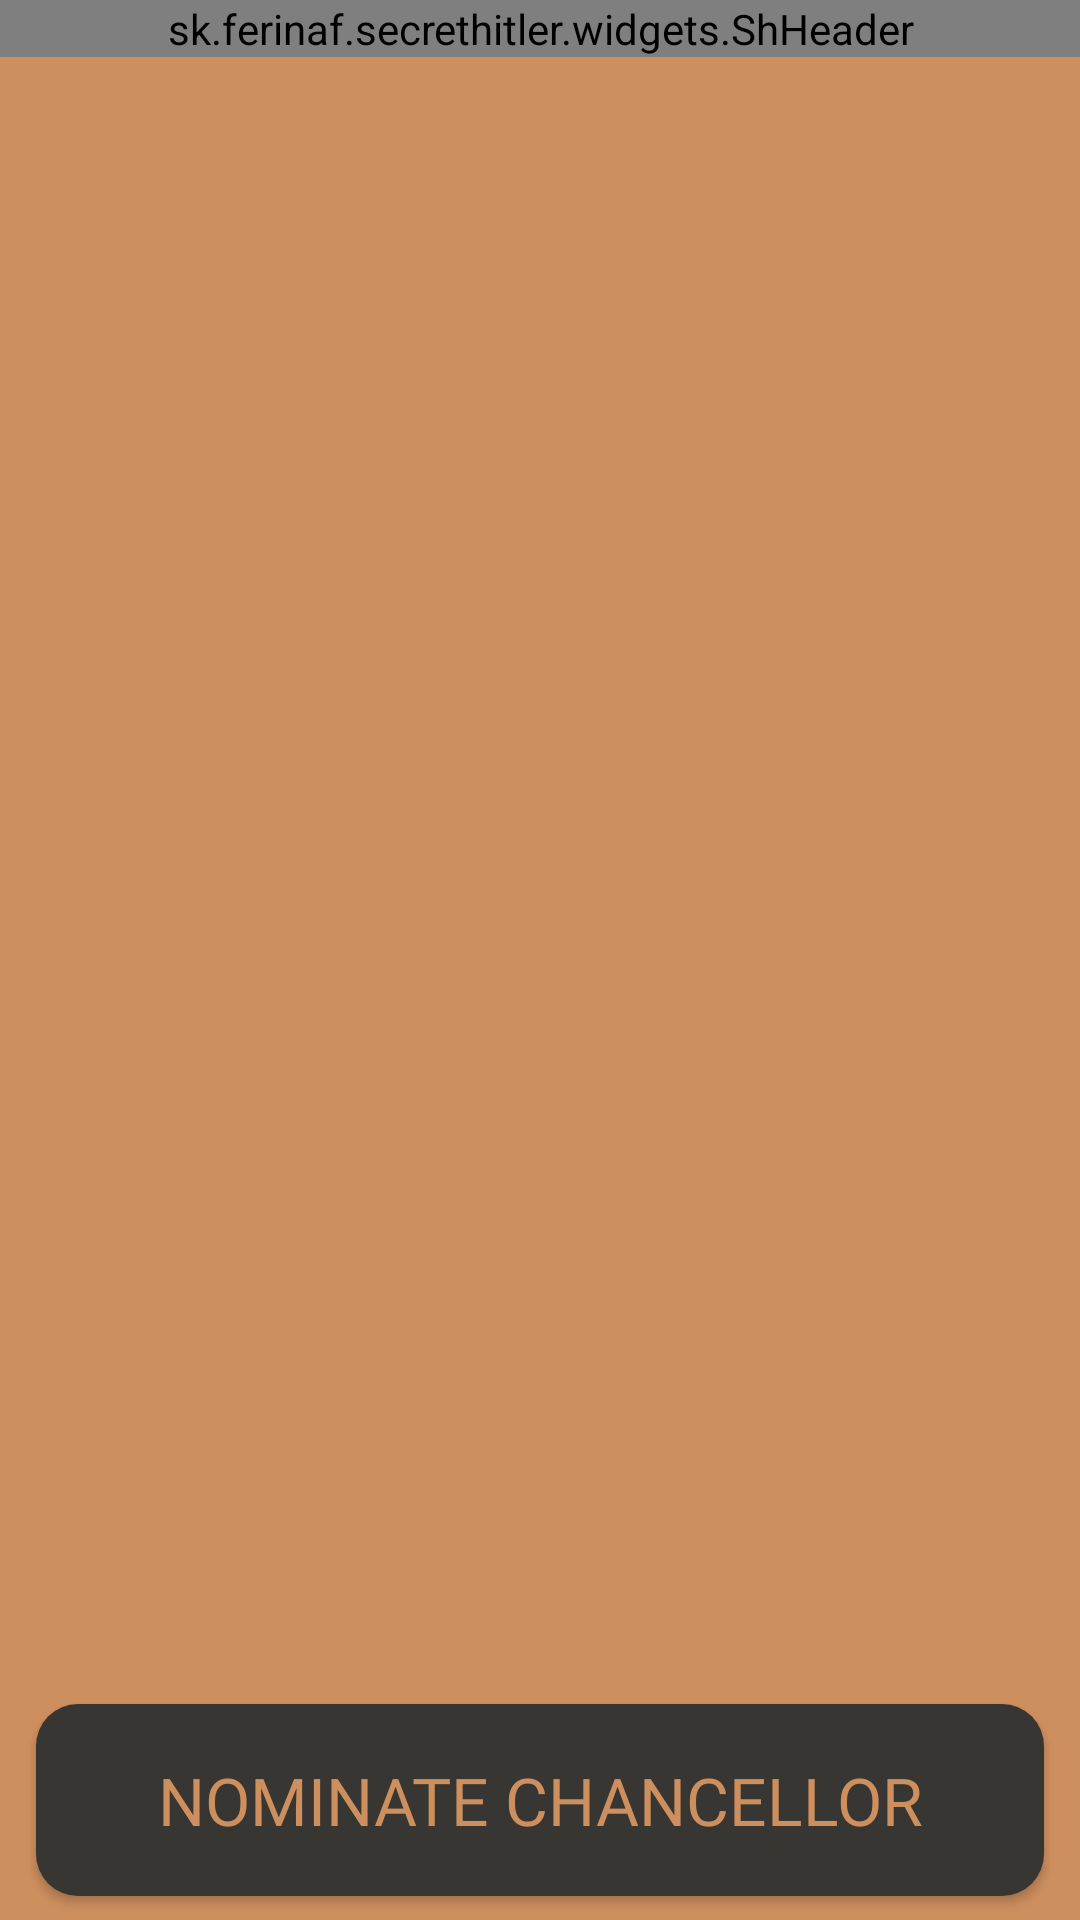

Android layout source for this screen:
<!-- AndroidManifest.xml: application theme AppTheme.NoActionBar -->
<!-- res/layout/fragment_players.xml -->
<?xml version="1.0" encoding="utf-8"?>
<androidx.constraintlayout.widget.ConstraintLayout
    xmlns:android="http://schemas.android.com/apk/res/android"
    xmlns:app="http://schemas.android.com/apk/res-auto"
    xmlns:tools="http://schemas.android.com/tools"
    android:layout_width="match_parent"
    android:layout_height="match_parent"
    android:background="@color/backgroundBlended">

    <sk.ferinaf.secrethitler.widgets.ShHeader
        android:id="@+id/shHeader"
        android:layout_width="match_parent"
        android:layout_height="wrap_content"
        app:ShHeader_color="@color/secretGray"
        app:ShHeader_text_color="@color/backgroundBlended"
        app:ShHeader_text_title="PLAYERS"
        app:ShHeader_private="false"
        app:layout_constraintEnd_toEndOf="parent"
        app:layout_constraintStart_toStartOf="parent"
        app:layout_constraintTop_toTopOf="parent" />

    <androidx.recyclerview.widget.RecyclerView
        android:id="@+id/players_list_recycler_view"
        android:layout_width="match_parent"
        android:layout_height="wrap_content"
        android:layout_marginTop="8dp"
        app:layout_constraintEnd_toEndOf="parent"
        app:layout_constraintStart_toStartOf="parent"
        app:layout_constraintTop_toBottomOf="@+id/shHeader"
        tools:itemCount="3"
        tools:listitem="@layout/item_player_cell" />















    <Button
        android:id="@+id/players_bottom_button"
        style="@style/ButtonMainMenu"
        android:layout_width="0dp"
        android:layout_height="64dp"
        android:text="@string/nominate_chancellor"
        android:textColor="@color/backgroundBlended"
        android:layout_marginStart="12dp"
        android:layout_marginEnd="12dp"
        android:layout_marginBottom="8dp"
        app:layout_constraintBottom_toBottomOf="parent"
        app:layout_constraintEnd_toEndOf="parent"
        app:layout_constraintStart_toStartOf="parent" />

</androidx.constraintlayout.widget.ConstraintLayout>
<!-- res/layout/item_player_cell.xml (included above) -->
<?xml version="1.0" encoding="utf-8"?>
<LinearLayout
    xmlns:android="http://schemas.android.com/apk/res/android"
    xmlns:app="http://schemas.android.com/apk/res-auto"
    xmlns:tools="http://schemas.android.com/tools"
    android:layout_width="match_parent"
    android:layout_height="48dp"
    android:orientation="horizontal">

    <androidx.cardview.widget.CardView
        android:id="@+id/item_playerCell_cardView"
        android:layout_width="match_parent"
        android:layout_height="match_parent"
        app:cardElevation="0dp"
        app:cardCornerRadius="8dp"
        app:cardBackgroundColor="@color/backgroundYellow"
        android:layout_marginStart="12dp"
        android:layout_marginTop="4dp"
        android:layout_marginEnd="12dp"
        android:layout_marginBottom="4dp">

        <LinearLayout
            android:layout_width="match_parent"
            android:layout_height="match_parent"
            android:orientation="horizontal"
            android:gravity="center_vertical"
            android:paddingStart="16dp"
            android:paddingEnd="16dp">

            <TextView
                android:id="@+id/item_player_playerName"
                android:layout_width="0dp"
                android:layout_height="wrap_content"
                android:layout_weight="1"
                android:fontFamily="@font/futura_bold"
                android:text="MMMMMMMMMM"
                android:textColor="@color/addPlayer_item"
                android:textSize="14sp"
                tools:ignore="RtlHardcoded" />

            <ImageView
                android:id="@+id/item_player_roleImage"
                android:layout_width="100dp"
                android:layout_height="match_parent"
                android:tint="@color/addPlayer_item"
                app:srcCompat="@drawable/img_chancellor"
                android:layout_marginStart="4dp"
                android:layout_marginEnd="0dp"/>

            <ImageView
                android:id="@+id/item_player_notHitler"
                android:layout_width="40dp"
                android:layout_height="32dp"
                android:tint="@color/addPlayer_item"
                app:srcCompat="@drawable/ic_finger"
                android:layout_marginStart="4dp"
                android:layout_marginEnd="0dp" />

        </LinearLayout>

    </androidx.cardview.widget.CardView>

</LinearLayout>
<!-- resources referenced by this layout -->
<resources>
  <color name="addPlayer_item">@color/secretGray</color>
  <color name="backgroundBlended">#ce8f5e</color>
  <color name="backgroundYellow">#e0a96d</color>
  <color name="secretGray">#373633</color>
  <!-- drawable ic_finger: png bitmap (drawable, 19286 bytes) -->
  <!-- drawable img_chancellor: png bitmap (drawable, 17930 bytes) -->
  <string name="nominate_chancellor">NOMINATE CHANCELLOR</string>
  <style name="ButtonMainMenu">
          <item name="android:background">@drawable/button_main_menu</item>
          <item name="android:fontFamily">@font/rokkitt_bold</item>
          <item name="android:textColor">@color/backgroundOrange</item>
          <item name="android:textSize">@dimen/fontSizeMenu</item>
      </style>
  <style name="AppTheme.NoActionBar" parent="Theme.AppCompat.Light.DarkActionBar">
          <item name="windowActionBar">false</item>
          <item name="windowNoTitle">true</item>
          <item name="android:windowFullscreen">true</item>
          
          <item name="colorPrimary">@color/backgroundOrange</item>
          <item name="colorPrimaryDark">@color/secretGray</item>
          <item name="colorAccent">@color/secretWhite</item>
          <item name="playerListTextStyle">@style/PlayerResultStyle</item>
      </style>
  <!-- drawable button_main_menu (drawable) -->
  <?xml version="1.0" encoding="utf-8"?>
  <selector  xmlns:android="http://schemas.android.com/apk/res/android">
      <item android:state_pressed="true" >
          <shape android:shape="rectangle" >
              <corners android:radius="14dp" />
              <solid android:color="@color/secretWhite" />
              <size android:width="144dp" android:height="60dp" />
          </shape>
      </item>
  
      <item>
          <shape android:shape="rectangle" >
              <corners android:radius="14dp" />
              <solid android:color="@color/secretGray" />
              <size android:width="144dp" android:height="60dp" />
          </shape>
      </item>
  </selector>
  <color name="backgroundOrange">#ca714d</color>
  <dimen name="fontSizeMenu">22sp</dimen>
  <color name="secretWhite">#f3e5c3</color>
  <style name="PlayerResultStyle">
          <item name="android:textColor">@color/secretGray</item>
          <item name="android:layout_width">match_parent</item>
          <item name="android:layout_height">wrap_content</item>
          <item name="android:textAlignment">center</item>
          <item name="android:textSize">18sp</item>
          <item name="android:fontFamily">@font/rokkitt_bold</item>
      </style>
</resources>
